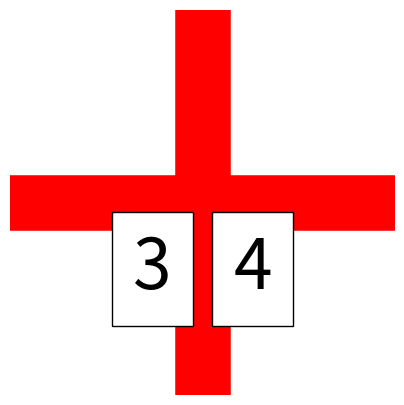

The script that saved this image:
import matplotlib.pyplot as plt
import numpy as np

# 1. 创建一个图像画布
# 设置图像大小，例如 5x5 英寸
image_width = 5
image_height = 5
dpi = 100  # 每英寸的点数，影响图像的清晰度和文件大小

# 创建一个 Figure 和 Axes 对象
fig, ax = plt.subplots(figsize=(image_width, image_height), dpi=dpi)

# 2. 将画布填充为白色
# 设置背景颜色
fig.patch.set_facecolor('white')
ax.set_facecolor('white')

# 也可以直接创建一个白色画布的 numpy 数组
# image_size = (200, 200) # 设置图像的像素尺寸
# image = np.ones((image_size[0], image_size[1], 3), dtype=np.uint8) * 255 # 创建全白色图像 (RGB)
# ax.imshow(image)

# 3. 在画布上绘制一个黑色的十字
# 定义十字的中心位置和大小
center_x = image_width / 2
center_y = image_height / 2
cross_size = 0.4 # 十字的臂的长度 (与图像大小相关的比例)
line_width = 0.4# 十字线条的宽度 (与图像大小相关的比例)

# 绘制水平线
ax.axhline(y=center_y, color='red', linewidth=line_width * dpi)

# 绘制垂直线
ax.axvline(x=center_x, color='red', linewidth=line_width * dpi)

# 调整坐标轴的显示范围，使其充满整个画布
ax.set_xlim(0, image_width)
ax.set_ylim(0, image_height)

# 隐藏坐标轴上的刻度和标签，只显示图形
ax.set_xticks([])
ax.set_yticks([])
ax.set_xticklabels([])
ax.set_yticklabels([])

# 移除坐标轴的边框
ax.spines['top'].set_visible(False)
ax.spines['right'].set_visible(False)
ax.spines['bottom'].set_visible(False)
ax.spines['left'].set_visible(False)

# 确保图像是正方形的
ax.set_aspect('equal', adjustable='box')

# 在靠近中心十字的左下角和右下角添加带边框的数字
# 定义边框样式
bbox_props = dict(boxstyle='square,pad=0.3', facecolor='white', edgecolor='black', linewidth=1)
# 参数: x坐标, y坐标, 文本, 字体大小, 颜色, 水平对齐, 垂直对齐, 边框
ax.text(center_x - 0.4, center_y - 0.4, '3', fontsize=50, color='black', ha='right', va='top', bbox=bbox_props)
ax.text(center_x + 0.4, center_y - 0.4, '4', fontsize=50, color='black', ha='left', va='top', bbox=bbox_props)

# 显示图形
plt.show()
